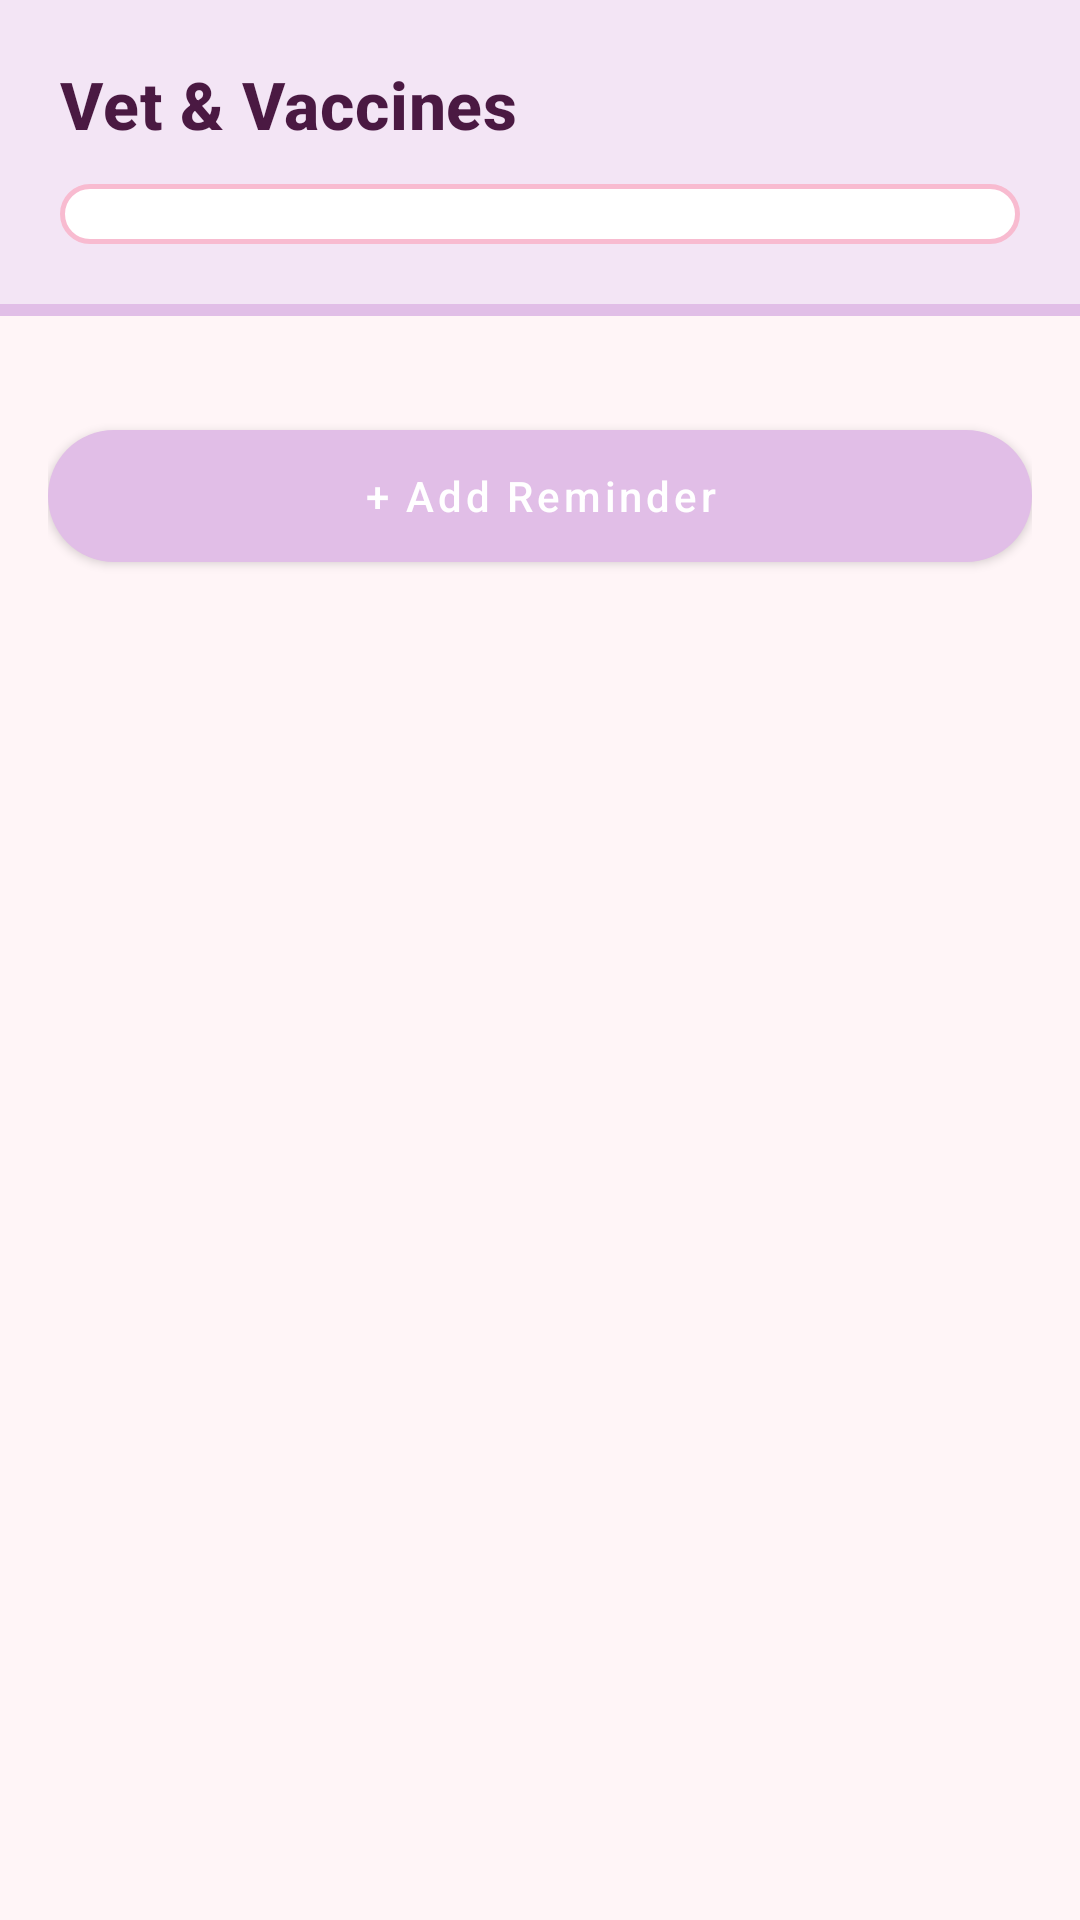

Layout XML and referenced resources for this Android screen:
<!-- AndroidManifest.xml: application theme Theme.CatCare -->
<!-- res/layout/fragment_reminders.xml -->
<?xml version="1.0" encoding="utf-8"?>
<LinearLayout
    xmlns:android="http://schemas.android.com/apk/res/android"
    xmlns:app="http://schemas.android.com/apk/res-auto"
    android:layout_width="match_parent"
    android:layout_height="match_parent"
    android:orientation="vertical"
    android:background="@color/bg_main">

    <LinearLayout
        android:layout_width="match_parent"
        android:layout_height="wrap_content"
        android:orientation="vertical"
        android:padding="20dp"
        android:paddingTop="40dp"
        android:background="@color/lavender_light">

        <TextView
            android:layout_width="wrap_content"
            android:layout_height="wrap_content"
            android:text="@string/reminders_title"
            style="@style/TextAppearance.CatCare.Title" />

        <Spinner
            android:id="@+id/spinner_cat_reminders"
            android:layout_width="match_parent"
            android:layout_height="wrap_content"
            android:layout_marginTop="12dp"
            android:background="@drawable/spinner_bg"
            android:padding="10dp"
            android:popupBackground="@color/bg_card" />

    </LinearLayout>

    <View android:layout_width="match_parent" android:layout_height="4dp"
        android:background="@color/lavender" />

    <ScrollView
        android:layout_width="match_parent"
        android:layout_height="0dp"
        android:layout_weight="1">

        <LinearLayout
            android:layout_width="match_parent"
            android:layout_height="wrap_content"
            android:orientation="vertical"
            android:padding="16dp">

            <LinearLayout
                android:id="@+id/ll_reminders"
                android:layout_width="match_parent"
                android:layout_height="wrap_content"
                android:orientation="vertical"
                android:layout_marginBottom="16dp" />

            <com.google.android.material.button.MaterialButton
                android:id="@+id/btn_add_reminder"
                android:layout_width="match_parent"
                android:layout_height="56dp"
                android:text="@string/add_reminder"
                style="@style/Widget.CatCare.Button"
                app:backgroundTint="@color/lavender" />

        </LinearLayout>
    </ScrollView>
</LinearLayout>
<!-- resources referenced by this layout -->
<resources>
  <color name="bg_card">#FFFFFF</color>
  <color name="bg_main">#FFF5F7</color>
  <color name="lavender">#E1BEE7</color>
  <color name="lavender_light">#F3E5F5</color>
  <!-- drawable spinner_bg (drawable) -->
  <?xml version="1.0" encoding="utf-8"?>
  <shape xmlns:android="http://schemas.android.com/apk/res/android"
      android:shape="rectangle">
      <corners android:radius="12dp" />
      <solid android:color="#FFFFFF" />
      <stroke
          android:width="1.5dp"
          android:color="#F8BBD0" />
  </shape>
  <string name="add_reminder">+ Add Reminder</string>
  <string name="reminders_title">Vet &amp; Vaccines </string>
  <style name="TextAppearance.CatCare.Title" parent="TextAppearance.MaterialComponents.Headline6">
          <item name="android:textSize">22sp</item>
          <item name="android:textColor">@color/text_primary</item>
          <item name="android:textStyle">bold</item>
      </style>
  <style name="Widget.CatCare.Button" parent="Widget.MaterialComponents.Button">
          <item name="backgroundTint">@color/pink_primary</item>
          <item name="android:textColor">@color/text_white</item>
          <item name="cornerRadius">24dp</item>
          <item name="android:textAllCaps">false</item>
          <item name="android:paddingStart">24dp</item>
          <item name="android:paddingEnd">24dp</item>
      </style>
  <style name="Theme.CatCare" parent="Theme.MaterialComponents.DayNight.NoActionBar">
          <item name="colorPrimary">@color/pink_primary</item>
          <item name="colorPrimaryVariant">@color/pink_soft</item>
          <item name="colorOnPrimary">@color/text_white</item>
          <item name="colorSecondary">@color/peach_primary</item>
          <item name="colorSecondaryVariant">@color/peach_dark</item>
          <item name="colorOnSecondary">@color/text_primary</item>
          <item name="android:colorBackground">@color/bg_main</item>
          <item name="colorSurface">@color/bg_card</item>
          <item name="colorOnSurface">@color/text_primary</item>
          <item name="android:statusBarColor">@color/pink_light</item>
          <item name="android:navigationBarColor">@color/bg_card</item>
          <item name="android:editTextColor">@color/text_primary</item>
          <item name="android:textColorPrimary">@color/text_primary</item>
          <item name="android:textColorSecondary">@color/text_secondary</item>
          <item name="editTextColor">@color/text_primary</item>
          <item name="android:spinnerItemStyle">@style/Widget.CatCare.SpinnerItem</item>
          <item name="android:dropDownListViewStyle">@style/Widget.CatCare.SpinnerDropDown</item>
      </style>
  <color name="text_primary">#4A1942</color>
  <color name="pink_primary">#F48FB1</color>
  <color name="text_white">#FFFFFF</color>
  <color name="pink_soft">#F8BBD0</color>
  <color name="peach_primary">#FFCCBC</color>
  <color name="peach_dark">#FF8A65</color>
  <color name="pink_light">#FCE4EC</color>
  <color name="text_secondary">#9C6B8E</color>
  <style name="Widget.CatCare.SpinnerItem" parent="Widget.AppCompat.TextView.SpinnerItem">
          <item name="android:textColor">@color/text_primary</item>
          <item name="android:textSize">14sp</item>
      </style>
  <style name="Widget.CatCare.SpinnerDropDown" parent="Widget.AppCompat.ListView.DropDown">
          <item name="android:textColor">@color/text_primary</item>
      </style>
</resources>
